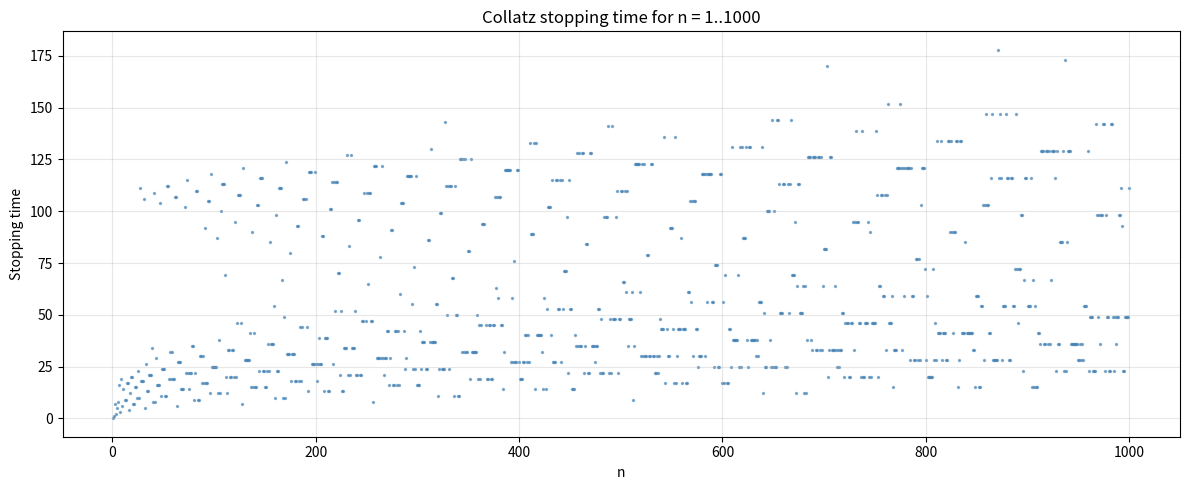

Recreate this plot in Python. (Note: this script raises an exception after producing the figure.)
"""
Collatz conjecture exploration script.
Computes stopping times, Syracuse function, pattern analysis, and visualizations.
"""

import matplotlib
matplotlib.use("Agg")
import matplotlib.pyplot as plt
from collections import defaultdict

# ============================================================
# 1. Standard Collatz stopping time
# ============================================================

def collatz_stopping_time(n):
    """Return (stopping_time, trajectory_max) for the standard Collatz sequence."""
    steps = 0
    traj_max = n
    x = n
    while x != 1:
        if x % 2 == 0:
            x //= 2
        else:
            x = 3 * x + 1
        traj_max = max(traj_max, x)
        steps += 1
    return steps, traj_max


def v2(n):
    """2-adic valuation of n (largest k such that 2^k divides n)."""
    if n == 0:
        return float("inf")
    k = 0
    while n % 2 == 0:
        n //= 2
        k += 1
    return k


# ============================================================
# 2. Syracuse function stopping time (odd-only tracking)
# ============================================================

def syracuse_step(n):
    """T(n) = (3n+1) / 2^v2(3n+1) for odd n."""
    val = 3 * n + 1
    return val >> v2(val)


def syracuse_stopping_time(n):
    """Stopping time using only odd iterates via the Syracuse function."""
    if n == 1:
        return 0
    steps = 0
    x = n
    while x != 1:
        x = syracuse_step(x)
        steps += 1
    return steps


# ============================================================
# Compute data for n = 1..1000
# ============================================================

N = 1000

stopping_times = {}
traj_maxima = {}
for n in range(1, N + 1):
    st, tm = collatz_stopping_time(n)
    stopping_times[n] = st
    traj_maxima[n] = tm

syracuse_times = {}
for n in range(1, N + 1, 2):  # odd only
    syracuse_times[n] = syracuse_stopping_time(n)

# ============================================================
# 3. Pattern analysis
# ============================================================

print("=" * 60)
print("COLLATZ EXPLORATION  n = 1 .. 1000")
print("=" * 60)

# --- Top 10 stopping times ---
top_st = sorted(stopping_times.items(), key=lambda x: -x[1])[:10]
print("\n[1] Top 10 stopping times (standard Collatz):")
for rank, (n, st) in enumerate(top_st, 1):
    print(f"  {rank:2d}. n={n:4d}  stopping_time={st}")

# --- Top 10 Syracuse stopping times ---
top_syr = sorted(syracuse_times.items(), key=lambda x: -x[1])[:10]
print("\n[2] Top 10 Syracuse stopping times (odd-only):")
for rank, (n, st) in enumerate(top_syr, 1):
    print(f"  {rank:2d}. n={n:4d}  syracuse_stopping_time={st}")

# --- Top 10 trajectory maxima ---
top_tm = sorted(traj_maxima.items(), key=lambda x: -x[1])[:10]
print("\n[3] Top 10 trajectory maxima:")
for rank, (n, tm) in enumerate(top_tm, 1):
    print(f"  {rank:2d}. n={n:4d}  trajectory_max={tm}")

# --- Mod analysis ---
print("\n[4] Average stopping time by residue class:")
for mod in [2, 3, 6, 12]:
    buckets = defaultdict(list)
    for n in range(1, N + 1):
        buckets[n % mod].append(stopping_times[n])
    print(f"\n  mod {mod}:")
    for r in sorted(buckets):
        vals = buckets[r]
        avg = sum(vals) / len(vals)
        print(f"    r={r:2d}  count={len(vals):4d}  avg_stopping_time={avg:.2f}  max={max(vals)}")

# --- v2(3n+1) distribution for odd n ---
v2_counts = defaultdict(int)
v2_values = []
odd_ns = list(range(1, N + 1, 2))
for n in odd_ns:
    val = v2(3 * n + 1)
    v2_counts[val] += 1
    v2_values.append(val)

print("\n[5] Distribution of v2(3n+1) for odd n in [1, 999]:")
for k in sorted(v2_counts):
    cnt = v2_counts[k]
    frac = cnt / len(odd_ns)
    expected = 1 / (2 ** k) if k < 10 else "~0"
    print(f"    v2={k:2d}  count={cnt:4d}  freq={frac:.4f}  (expected ~{expected})")

# ============================================================
# 4. Visualization
# ============================================================

# --- Scatter: n vs stopping time ---
ns = list(range(1, N + 1))
sts = [stopping_times[n] for n in ns]

fig, ax = plt.subplots(figsize=(12, 5))
ax.scatter(ns, sts, s=2, alpha=0.6, color="steelblue")
ax.set_xlabel("n")
ax.set_ylabel("Stopping time")
ax.set_title("Collatz stopping time for n = 1..1000")
ax.grid(True, alpha=0.3)
fig.tight_layout()
fig.savefig("/Users/soyukke/study/lean-unsolved/scripts/collatz_stopping_time.png", dpi=150)
print("\nSaved: collatz_stopping_time.png")

# --- Histogram: v2(3n+1) ---
fig2, ax2 = plt.subplots(figsize=(8, 5))
max_v2 = max(v2_values)
ax2.bar(range(1, max_v2 + 1),
        [v2_counts.get(k, 0) for k in range(1, max_v2 + 1)],
        color="coral", edgecolor="darkred", alpha=0.8)
ax2.set_xlabel("v2(3n+1)")
ax2.set_ylabel("Count")
ax2.set_title("Distribution of v2(3n+1) for odd n in [1, 999]")
ax2.grid(True, alpha=0.3, axis="y")
fig2.tight_layout()
fig2.savefig("/Users/soyukke/study/lean-unsolved/scripts/v2_distribution.png", dpi=150)
print("Saved: v2_distribution.png")

print("\nDone.")
